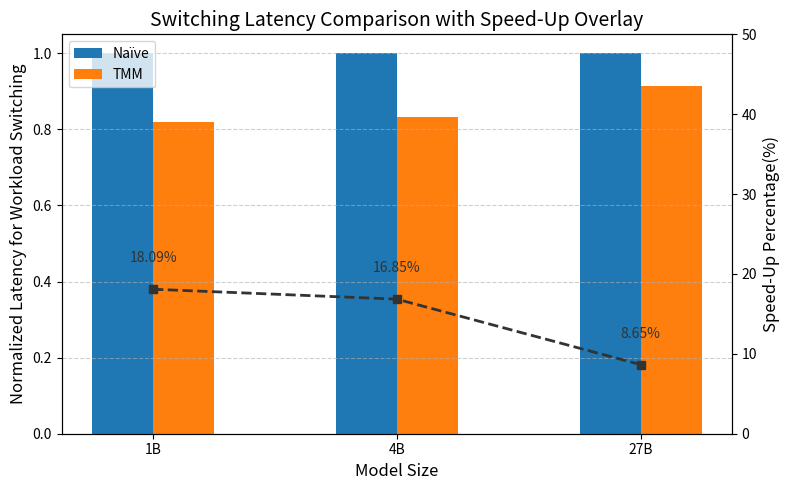

This chart was generated by the following Python code:
# import matplotlib.pyplot as plt
# import numpy as np

# # Data
# models = ['1B', '4B', '12B', '27B']
# naive = [0.774, 1.199, 2.695, 4.022]
# non_tmm = [0.775, 1.324, 2.739, 5.499]
# tmm = [0.634, 0.997, 2.001, 3.674]

# x = np.arange(len(models))
# width = 0.25

# # Plotting
# plt.figure(figsize=(8, 5))
# plt.bar(x - width, naive, width, label='Naïve', color='#1f77b4')
# plt.bar(x, non_tmm, width, label='Non-TMM', color='#ff7f0e')
# plt.bar(x + width, tmm, width, label='TMM', color='#2ca02c')

# # Labeling
# plt.xlabel('Model Size', fontsize=12)
# plt.ylabel('Overhead (s)', fontsize=12)
# plt.title('Overhead Comparison Across Model Sizes', fontsize=14)
# plt.xticks(x, models)
# plt.legend()
# plt.grid(axis='y', linestyle='--', alpha=0.6)

# # Layout for publication aesthetics
# plt.tight_layout()
# plt.savefig('overhead_comparison.png', dpi=300)
# plt.show()


# ----------------------
# import matplotlib.pyplot as plt
# import numpy as np

# # Raw data
# models = ['1B', '4B', '27B']
# naive = np.array([0.774, 1.199, 4.022])
# non_tmm = np.array([0.775, 1.324, 5.499])
# tmm = np.array([0.634, 0.997, 3.674])

# # Normalization: divide each method by naive
# # non_tmm_norm = non_tmm / naive
# tmm_norm = tmm / naive
# naive_norm = naive / naive  # this will be a vector of ones
# print(tmm_norm)

# x = np.arange(len(models))
# width = 0.25

# # Plotting
# plt.figure(figsize=(8, 5))
# plt.bar(x - width/2, naive_norm, width, label='Naïve', color='#1f77b4')

# plt.bar(x + width/2, tmm_norm, width, label='TMM', color='#ff7f0e')
# # plt.bar(x, non_tmm_norm, width, label='Non-TMM', color='#2ca02c')

# # Labeling
# plt.xlabel('Model Size', fontsize=12)
# # Update title and y-axis label to reflect latency
# plt.ylabel('Latency for Workload Switching (s)', fontsize=12)
# plt.title('Normalized Latency Comparison Across Model Sizes', fontsize=14)
# plt.xticks(x, models)
# plt.legend()
# plt.grid(axis='y', linestyle='--', alpha=0.6)

# # Layout for publication quality
# plt.tight_layout()
# plt.savefig('normalized_overhead_comparison.png', dpi=300)
# plt.show()


# ## ----------------------
# import matplotlib.pyplot as plt
# import numpy as np

# # Raw data
# models = ['1B', '4B', '27B']
# naive = np.array([0.774, 1.199, 4.022])
# tmm = np.array([0.634, 0.997, 3.674])

# # Normalization
# naive_norm = naive / naive
# tmm_norm = tmm / naive

# x = np.arange(len(models))
# width = 0.25

# # Plotting
# fig, ax = plt.subplots(figsize=(8, 5))
# bars_naive = ax.bar(x - width/2, naive_norm, width, label='Naïve', color='#1f77b4')
# bars_tmm = ax.bar(x + width/2, tmm_norm, width, label='TMM', color='#ff7f0e')

# # # Add value labels on top of each bar
# # ax.bar_label(bars_naive, fmt='%.2f', padding=3, fontsize=10)
# ax.bar_label(bars_tmm, fmt='%.2f', padding=3, fontsize=10)

# # Axis labels and title
# ax.set_xlabel('Model Size', fontsize=12)
# ax.set_ylabel('Normalized Latency for Workload Switching', fontsize=12)
# ax.set_title('Normalized Latency Comparison Across Model Sizes', fontsize=14)
# ax.set_xticks(x)
# ax.set_xticklabels(models)
# # ax.legend()
# ax.grid(axis='y', linestyle='--', alpha=0.6)

# # Layout for publication
# plt.tight_layout()
# plt.savefig('normalized_latency_labels.png', dpi=300)

import matplotlib.pyplot as plt
import numpy as np

# Raw data
models = ['1B', '4B', '27B']
naive = np.array([0.774, 1.199, 4.022])
tmm = np.array([0.634, 0.997, 3.674])

# Normalization
naive_norm = naive / naive
tmm_norm = tmm / naive

# Speed-up (Naïve / TMM)
speedup = (naive - tmm) / naive * 100

x = np.arange(len(models))
width = 0.25

# Main plot
fig, ax = plt.subplots(figsize=(8, 5))


bars_naive = ax.bar(x - width/2, naive_norm, width, label='Naïve', color='#1f77b4')
bars_tmm = ax.bar(x + width/2, tmm_norm, width, label='TMM', color='#ff7f0e')
# ax.bar_label(bars_tmm, fmt='%.2f', padding=3, fontsize=10)

# Primary axis labels
ax.set_xlabel('Model Size', fontsize=12)
ax.set_ylabel('Normalized Latency for Workload Switching', fontsize=12)
ax.set_title('Switching Latency Comparison with Speed-Up Overlay', fontsize=14)
ax.set_xticks(x)
ax.set_xticklabels(models)
ax.grid(axis='y', linestyle='--', alpha=0.6)

# Secondary axis for speed-up
ax2 = ax.twinx()
ax2.plot(x, speedup, marker='s', color='#333333', linestyle='--', linewidth=2)
ax2.set_ylabel('Speed-Up Percentage(%)', fontsize=12)
ax2.set_ylim(0, 50)  # adjust as needed for clarity

# Optional: Add speed-up values as text above points
for i in range(len(x)):
    ax2.text(x[i], speedup[i]+3, f'{speedup[i]:.2f}%', ha='center', va='bottom', fontsize=10, color='#333333')

# Legends
ax.legend(loc='upper left', fontsize=10)

# Layout for publication
plt.tight_layout()
plt.savefig('normalized_latency_speedup_overlay.png', dpi=300)
plt.show()
